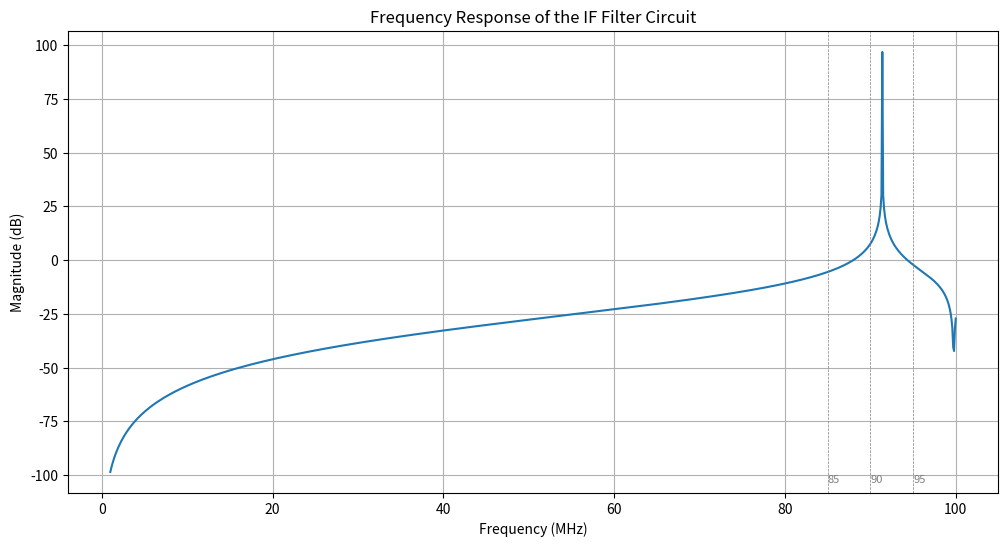

Reproduce this figure in Python.
import numpy as np
import matplotlib.pyplot as plt

# Component values
C8 = 10e-12  # 10 pF
C9 = 56e-12  # 56 pF
C10 = 1e-12  # 1 pF
C11 = C12 = 15e-12  # 15 pF each
L2 = L3 = 300e-9  # 300 nH each

# Frequency ranges with more divisions near the area of interest
frequencies = np.concatenate((
    np.linspace(1e6, 80e6, 500),  # 1 MHz to 80 MHz
    np.linspace(80e6, 100e6, 201)  # 80 MHz to 100 MHz with finer resolution
))
omega = 2 * np.pi * frequencies

# Impedance of capacitors and inductors
Z_C8 = 1 / (1j * omega * C8)
Z_C9 = 1 / (1j * omega * C9)
Z_C10 = 1 / (1j * omega * C10)
Z_C11 = 1 / (1j * omega * C11)
Z_C12 = 1 / (1j * omega * C12)
Z_L2 = 1j * omega * L2
Z_L3 = 1j * omega * L3

# Total impedances
Z_series1 = Z_C8 + Z_C9
Z_parallel1 = 1 / (1/Z_series1 + 1/Z_L2)
Z_series2 = Z_C11 + Z_C12
Z_parallel2 = 1 / (1/Z_series2 + 1/Z_L3)
Z_total = Z_parallel1 + Z_C10 + Z_parallel2

# Transfer function (assuming voltage divider)
H_f = Z_parallel2 / Z_total

# Magnitude response in dB
H_f_mag = 20 * np.log10(np.abs(H_f))

# Plotting the frequency response
plt.figure(figsize=(12, 6))
plt.plot(frequencies / 1e6, H_f_mag)
plt.title('Frequency Response of the IF Filter Circuit')
plt.xlabel('Frequency (MHz)')
plt.ylabel('Magnitude (dB)')
plt.grid(True)

# Adding extra labels
#plt.axvline(88, color='red', linestyle='--', label='88 MHz (Start of FM band)')
#plt.axvline(108, color='blue', linestyle='--', label='108 MHz (End of FM band)')
#plt.axvline(100, color='green', linestyle='--', label='100 MHz')

# Adding extra frequency delineations (marks) between 80 and 100 MHz every 5 MHz

for freq in range(85, 96, 5):

    plt.axvline(freq, color='gray', linestyle='--', linewidth=0.5)

    plt.text(freq, -100, f'{freq}', color='gray', fontsize=8, va='top')

#plt.legend()

plt.show()
